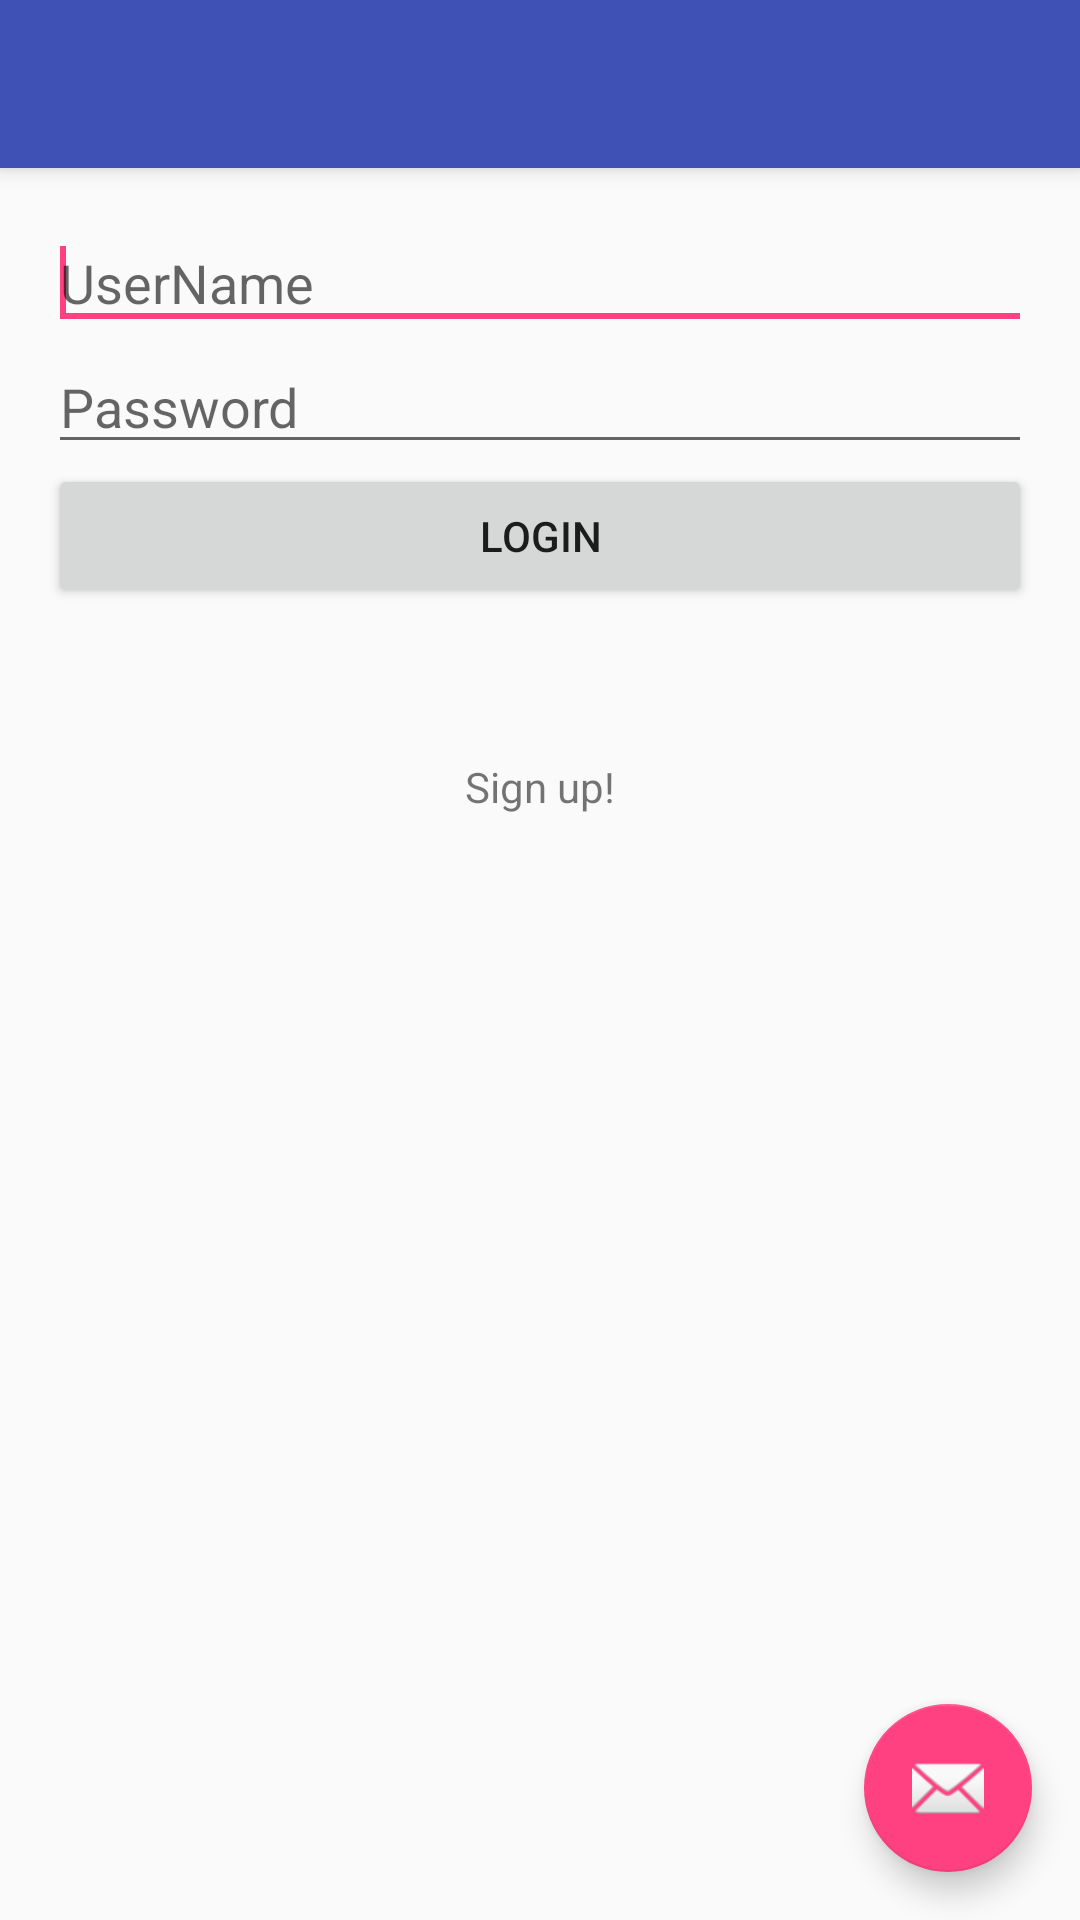

Produce the Android XML layout that renders to this screen, including the resource entries it uses.
<!-- AndroidManifest.xml: activity theme AppTheme.NoActionBar -->
<!-- res/layout/activity_login.xml -->
<?xml version="1.0" encoding="utf-8"?>
<android.support.design.widget.CoordinatorLayout
    xmlns:android="http://schemas.android.com/apk/res/android"
    xmlns:app="http://schemas.android.com/apk/res-auto"
    xmlns:tools="http://schemas.android.com/tools"
    android:layout_width="match_parent"
    android:layout_height="match_parent"
    android:fitsSystemWindows="true"
    tools:context="com.hqetpe.ribbit.LoginActivity">

    <android.support.design.widget.AppBarLayout
        android:layout_width="match_parent"
        android:layout_height="wrap_content"
        android:theme="@style/AppTheme.AppBarOverlay">

        <android.support.v7.widget.Toolbar
            android:id="@+id/toolbar"
            android:layout_width="match_parent"
            android:layout_height="?attr/actionBarSize"
            android:background="?attr/colorPrimary"
            app:popupTheme="@style/AppTheme.PopupOverlay"/>

    </android.support.design.widget.AppBarLayout>

    <include layout="@layout/content_login"/>

    <android.support.design.widget.FloatingActionButton
        android:id="@+id/fab"
        android:layout_width="wrap_content"
        android:layout_height="wrap_content"
        android:layout_gravity="bottom|end"
        android:layout_margin="@dimen/fab_margin"
        android:src="@android:drawable/ic_dialog_email"/>

</android.support.design.widget.CoordinatorLayout>
<!-- res/layout/content_login.xml (included above) -->
<?xml version="1.0" encoding="utf-8"?>
<RelativeLayout
    xmlns:android="http://schemas.android.com/apk/res/android"
    xmlns:app="http://schemas.android.com/apk/res-auto"
    xmlns:tools="http://schemas.android.com/tools"
    android:layout_width="match_parent"
    android:layout_height="match_parent"
    android:paddingBottom="@dimen/activity_vertical_margin"
    android:paddingLeft="@dimen/activity_horizontal_margin"
    android:paddingRight="@dimen/activity_horizontal_margin"
    android:paddingTop="@dimen/activity_vertical_margin"
    app:layout_behavior="@string/appbar_scrolling_view_behavior"
    tools:context="com.hqetpe.ribbit.LoginActivity"
    tools:showIn="@layout/activity_login">

    <EditText
        android:layout_width="match_parent"
        android:layout_height="wrap_content"
        android:id="@+id/userNameField"
        android:layout_alignParentTop="true"
        android:layout_alignParentLeft="true"
        android:layout_alignParentStart="true"
        android:width="@dimen/activity_horizontal_margin"
        android:hint="UserName"
        android:singleLine="true">
        <requestFocus />
    </EditText>

    <EditText
        android:layout_width="match_parent"
        android:layout_height="wrap_content"
        android:inputType="textPassword"
        android:ems="10"
        android:id="@+id/passwordField"
        android:layout_below="@+id/userNameField"
        android:layout_centerHorizontal="true"
        android:hint="Password"
        android:singleLine="true"/>

    <Button
        android:layout_width="match_parent"
        android:layout_height="wrap_content"
        android:text="Login"
        android:id="@+id/loginBtn"
        android:layout_below="@+id/passwordField"
        android:layout_centerHorizontal="true"/>

    <TextView
        android:layout_width="wrap_content"
        android:layout_height="wrap_content"
        android:text="@string/signupText"
        android:id="@+id/signupText"
        android:layout_below="@+id/loginBtn"
        android:layout_centerHorizontal="true"
        android:layout_marginTop="50dp"/>

</RelativeLayout>
<!-- resources referenced by this layout -->
<resources>
  <dimen name="activity_horizontal_margin">16dp</dimen>
  <dimen name="activity_vertical_margin">16dp</dimen>
  <dimen name="fab_margin">16dp</dimen>
  <string name="signupText">Sign up!</string>
  <style name="AppTheme.AppBarOverlay" parent="ThemeOverlay.AppCompat.Dark.ActionBar">
  
      </style>
  <style name="AppTheme.PopupOverlay" parent="ThemeOverlay.AppCompat.Light">
          <item name="android:textColor">#ccc</item>
      </style>
  <style name="AppTheme.NoActionBar">
          <item name="windowActionBar">false</item>
          <item name="windowNoTitle">true</item>
      </style>
</resources>
